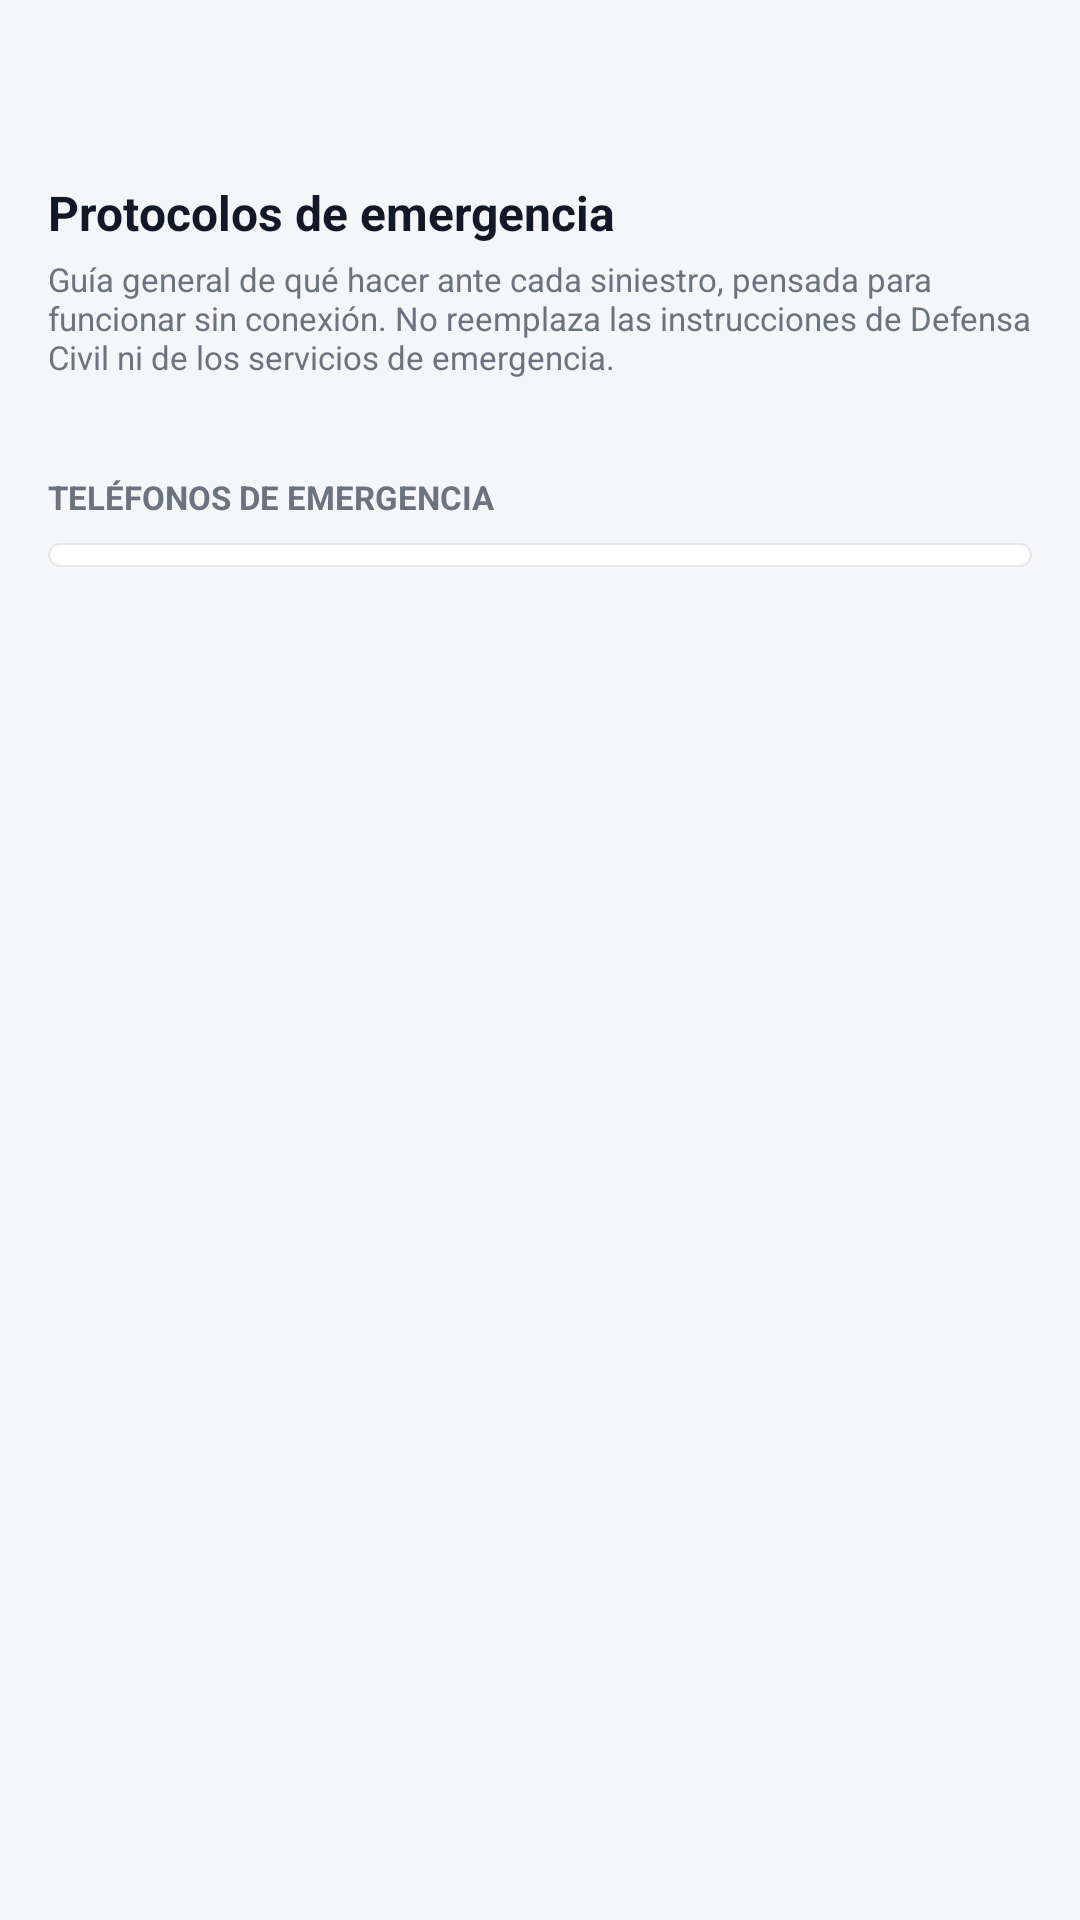

Produce the Android XML layout that renders to this screen, including the resource entries it uses.
<!-- AndroidManifest.xml: application theme Theme.ConsorcioTransparente -->
<!-- res/layout/activity_protocolos.xml -->
<?xml version="1.0" encoding="utf-8"?>
<ScrollView xmlns:android="http://schemas.android.com/apk/res/android"
    android:layout_width="match_parent"
    android:layout_height="match_parent"
    android:background="@color/background">

    <LinearLayout
        android:layout_width="match_parent"
        android:layout_height="wrap_content"
        android:orientation="vertical"
        android:padding="16dp">

        <ImageButton
            android:id="@+id/buttonBack"
            android:layout_width="40dp"
            android:layout_height="40dp"
            android:layout_gravity="start"
            android:layout_marginBottom="4dp"
            android:background="?attr/selectableItemBackgroundBorderless"
            android:contentDescription="@string/back"
            android:src="@drawable/ic_back"
            android:tint="@color/navy" />

        <TextView
            android:layout_width="wrap_content"
            android:layout_height="wrap_content"
            android:layout_marginBottom="4dp"
            android:text="@string/protocols_title"
            android:textColor="@color/text_primary"
            android:textSize="16sp"
            android:textStyle="bold" />

        <TextView
            android:layout_width="match_parent"
            android:layout_height="wrap_content"
            android:layout_marginBottom="12dp"
            android:text="@string/protocols_disclaimer"
            android:textColor="?attr/colorTextSecondary"
            android:textSize="11sp" />

        <LinearLayout
            android:id="@+id/protocolsContainer"
            android:layout_width="match_parent"
            android:layout_height="wrap_content"
            android:orientation="vertical" />

        <TextView
            android:layout_width="wrap_content"
            android:layout_height="wrap_content"
            android:layout_marginTop="20dp"
            android:layout_marginBottom="8dp"
            android:text="@string/protocols_contacts_title"
            android:textAllCaps="true"
            android:textColor="?attr/colorTextSecondary"
            android:textSize="11sp"
            android:textStyle="bold" />

        <LinearLayout
            android:id="@+id/contactsContainer"
            android:layout_width="match_parent"
            android:layout_height="wrap_content"
            android:background="@drawable/bg_card"
            android:orientation="vertical"
            android:padding="4dp" />

    </LinearLayout>
</ScrollView>
<!-- resources referenced by this layout -->
<resources>
  <color name="background">#F5F6F8</color>
  <color name="navy">#1A3A6B</color>
  <color name="text_primary">#111827</color>
  <!-- drawable bg_card (drawable) -->
  <?xml version="1.0" encoding="utf-8"?>
  <ripple xmlns:android="http://schemas.android.com/apk/res/android"
      android:color="@color/ripple_overlay">
      <item android:id="@android:id/mask">
          <shape android:shape="rectangle">
              <solid android:color="@android:color/white" />
              <corners android:radius="12dp" />
          </shape>
      </item>
      <item>
          <shape>
              <solid android:color="@color/surface" />
              <corners android:radius="12dp" />
              <stroke android:width="0.5dp" android:color="@color/border" />
          </shape>
      </item>
  </ripple>
  <string name="back">Volver</string>
  <string name="protocols_contacts_title">Teléfonos de emergencia</string>
  <string name="protocols_disclaimer">Guía general de qué hacer ante cada siniestro, pensada para funcionar sin conexión. No reemplaza las instrucciones de Defensa Civil ni de los servicios de emergencia.</string>
  <string name="protocols_title">Protocolos de emergencia</string>
  <style name="Theme.ConsorcioTransparente" parent="Theme.MaterialComponents.Light.NoActionBar">
          <item name="colorPrimary">@color/navy</item>
          <item name="colorPrimaryDark">@color/navy_dark</item>
          <item name="colorAccent">@color/blue_accent</item>
          <item name="android:windowBackground">@color/background</item>
          <item name="android:statusBarColor" tools:targetApi="l">@color/navy</item>
          <item name="colorTextSecondary">@color/text_secondary</item>
      </style>
  <color name="ripple_overlay">#291A3A6B</color>
  <color name="surface">#FFFFFF</color>
  <color name="border">#E5E7EB</color>
  <color name="navy_dark">#0F2647</color>
  <color name="blue_accent">#3B82F6</color>
  <color name="text_secondary">#6B7280</color>
</resources>
